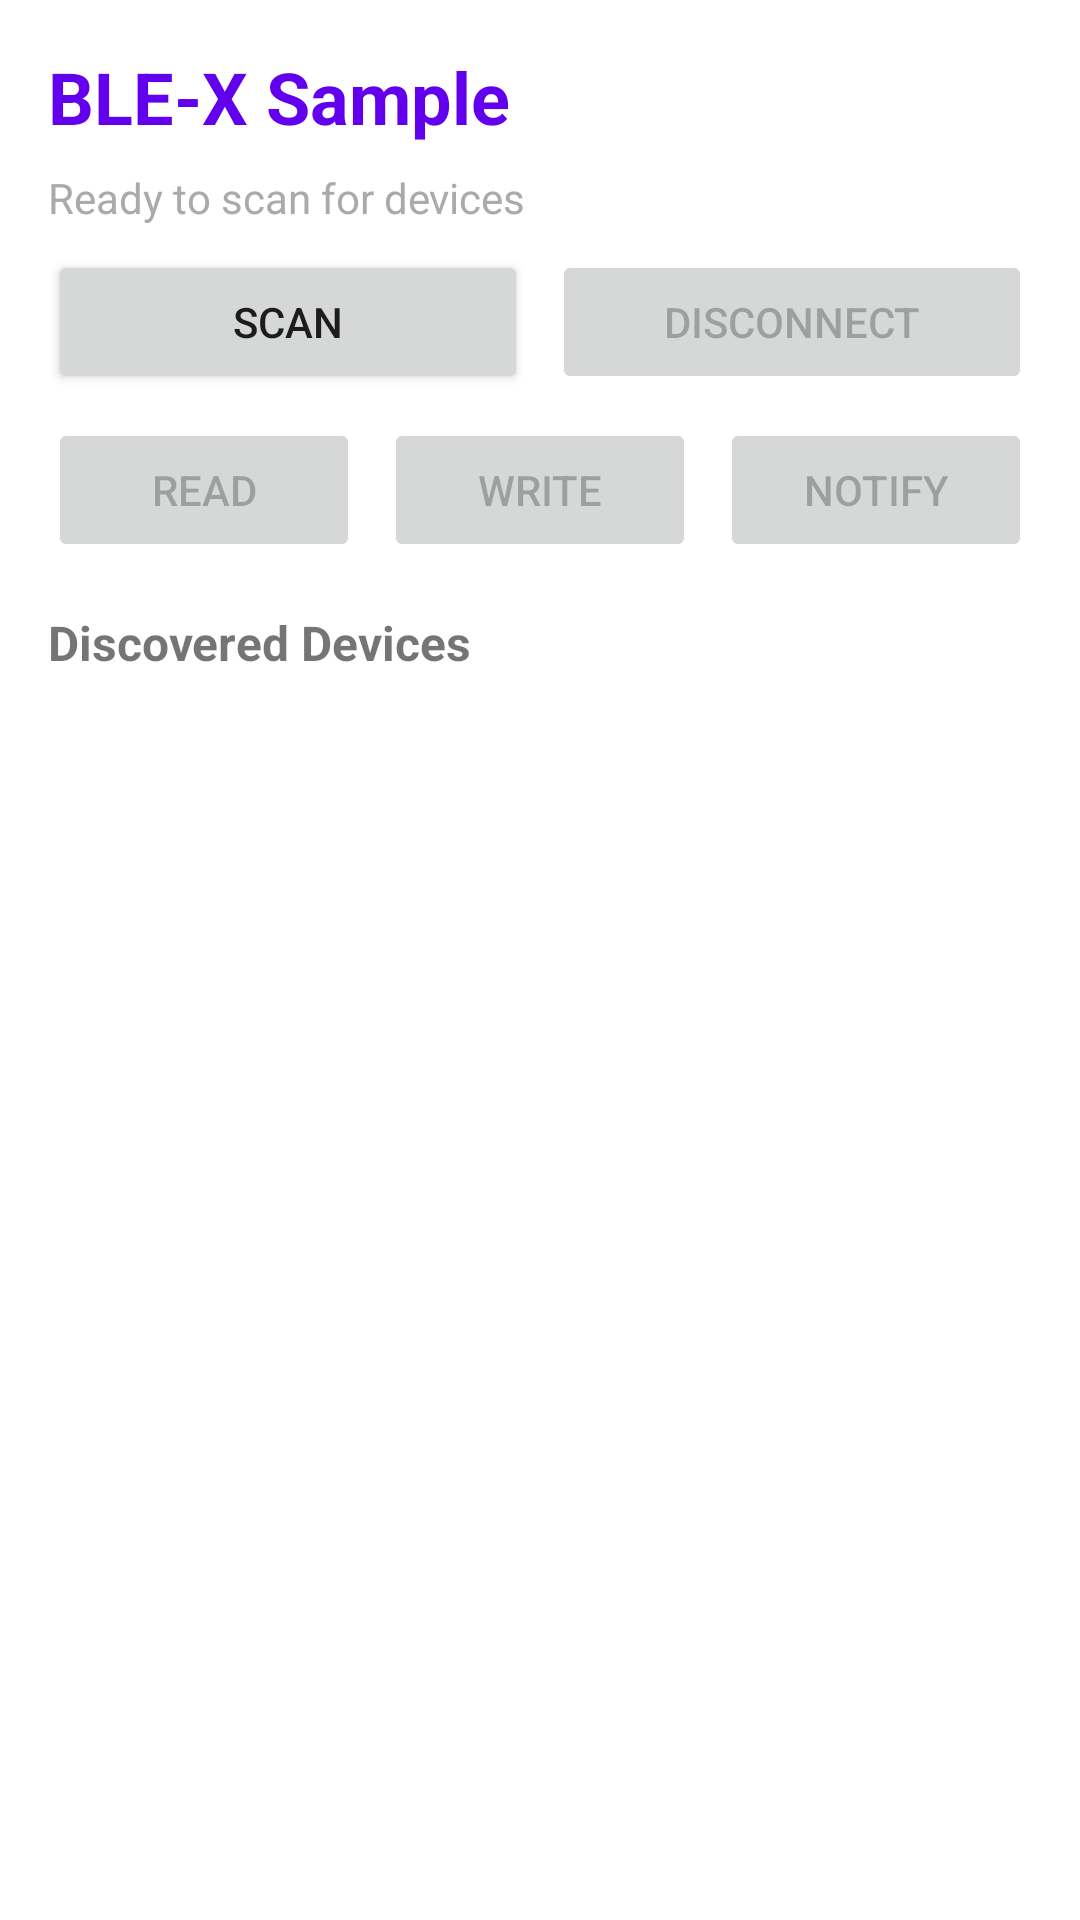

This screen was rendered from an Android layout file. Write that file and the resources it references.
<!-- AndroidManifest.xml: application theme Theme.BleX -->
<!-- res/layout/activity_sample_main.xml -->
<?xml version="1.0" encoding="utf-8"?>
<LinearLayout xmlns:android="http://schemas.android.com/apk/res/android"
    xmlns:app="http://schemas.android.com/apk/res-auto"
    xmlns:tools="http://schemas.android.com/tools"
    android:layout_width="match_parent"
    android:layout_height="match_parent"
    android:orientation="vertical"
    android:padding="16dp"
    tools:context=".sample.MainActivity">

    
    <TextView
        android:id="@+id/titleTextView"
        android:layout_width="wrap_content"
        android:layout_height="wrap_content"
        android:text="BLE-X Sample"
        android:textSize="24sp"
        android:textStyle="bold"
        android:textColor="?attr/colorPrimary"
        android:layout_marginBottom="8dp" />

    <TextView
        android:id="@+id/statusTextView"
        android:layout_width="match_parent"
        android:layout_height="wrap_content"
        android:text="Ready to scan for devices"
        android:textSize="14sp"
        android:textColor="@android:color/darker_gray"
        android:layout_marginBottom="8dp" />

    
    <ProgressBar
        android:id="@+id/progressBar"
        style="?android:attr/progressBarStyleHorizontal"
        android:layout_width="match_parent"
        android:layout_height="wrap_content"
        android:indeterminate="true"
        android:visibility="gone"
        android:layout_marginBottom="8dp" />

    
    <LinearLayout
        android:layout_width="match_parent"
        android:layout_height="wrap_content"
        android:orientation="horizontal"
        android:layout_marginBottom="8dp">

        <Button
            android:id="@+id/scanButton"
            android:layout_width="0dp"
            android:layout_height="wrap_content"
            android:layout_weight="1"
            android:text="Scan"
            android:layout_marginEnd="4dp" />

        <Button
            android:id="@+id/disconnectButton"
            android:layout_width="0dp"
            android:layout_height="wrap_content"
            android:layout_weight="1"
            android:text="Disconnect"
            android:enabled="false"
            android:layout_marginStart="4dp" />
    </LinearLayout>

    
    <LinearLayout
        android:layout_width="match_parent"
        android:layout_height="wrap_content"
        android:orientation="horizontal"
        android:layout_marginBottom="16dp">

        <Button
            android:id="@+id/readButton"
            android:layout_width="0dp"
            android:layout_height="wrap_content"
            android:layout_weight="1"
            android:text="Read"
            android:enabled="false"
            android:layout_marginEnd="4dp" />

        <Button
            android:id="@+id/writeButton"
            android:layout_width="0dp"
            android:layout_height="wrap_content"
            android:layout_weight="1"
            android:text="Write"
            android:enabled="false"
            android:layout_marginHorizontal="4dp" />

        <Button
            android:id="@+id/notifyButton"
            android:layout_width="0dp"
            android:layout_height="wrap_content"
            android:layout_weight="1"
            android:text="Notify"
            android:enabled="false"
            android:layout_marginStart="4dp" />
    </LinearLayout>

    
    <TextView
        android:layout_width="wrap_content"
        android:layout_height="wrap_content"
        android:text="Discovered Devices"
        android:textSize="16sp"
        android:textStyle="bold"
        android:layout_marginBottom="8dp" />

    
    <androidx.recyclerview.widget.RecyclerView
        android:id="@+id/deviceRecyclerView"
        android:layout_width="match_parent"
        android:layout_height="0dp"
        android:layout_weight="1"
        app:layoutManager="androidx.recyclerview.widget.LinearLayoutManager"
        tools:listitem="@layout/item_device" />

</LinearLayout>
<!-- res/layout/item_device.xml (included above) -->
<?xml version="1.0" encoding="utf-8"?>
<androidx.cardview.widget.CardView xmlns:android="http://schemas.android.com/apk/res/android"
    xmlns:app="http://schemas.android.com/apk/res-auto"
    xmlns:tools="http://schemas.android.com/tools"
    android:layout_width="match_parent"
    android:layout_height="wrap_content"
    android:layout_marginVertical="4dp"
    android:layout_marginHorizontal="0dp"
    app:cardCornerRadius="8dp"
    app:cardElevation="2dp"
    android:foreground="?attr/selectableItemBackground"
    android:clickable="true"
    android:focusable="true">

    <LinearLayout
        android:layout_width="match_parent"
        android:layout_height="wrap_content"
        android:orientation="horizontal"
        android:padding="16dp"
        android:gravity="center_vertical">

        
        <ImageView
            android:id="@+id/deviceIcon"
            android:layout_width="40dp"
            android:layout_height="40dp"
            android:src="@android:drawable/stat_sys_data_bluetooth"
            android:contentDescription="Bluetooth device"
            android:layout_marginEnd="16dp"
            app:tint="?attr/colorPrimary" />

        
        <LinearLayout
            android:layout_width="0dp"
            android:layout_height="wrap_content"
            android:layout_weight="1"
            android:orientation="vertical">

            <TextView
                android:id="@+id/deviceNameTextView"
                android:layout_width="wrap_content"
                android:layout_height="wrap_content"
                android:textSize="16sp"
                android:textStyle="bold"
                android:textColor="@android:color/black"
                android:ellipsize="end"
                android:maxLines="1"
                tools:text="My BLE Device" />

            <TextView
                android:id="@+id/deviceAddressTextView"
                android:layout_width="wrap_content"
                android:layout_height="wrap_content"
                android:textSize="12sp"
                android:textColor="@android:color/darker_gray"
                android:fontFamily="monospace"
                tools:text="AA:BB:CC:DD:EE:FF" />

        </LinearLayout>

        
        <LinearLayout
            android:id="@+id/rssiContainer"
            android:layout_width="wrap_content"
            android:layout_height="wrap_content"
            android:orientation="vertical"
            android:gravity="center"
            android:visibility="gone"
            tools:visibility="visible">

            <ImageView
                android:id="@+id/rssiIcon"
                android:layout_width="24dp"
                android:layout_height="24dp"
                android:src="@android:drawable/ic_menu_sort_by_size"
                android:contentDescription="Signal strength"
                app:tint="@android:color/darker_gray" />

            <TextView
                android:id="@+id/rssiTextView"
                android:layout_width="wrap_content"
                android:layout_height="wrap_content"
                android:textSize="10sp"
                android:textColor="@android:color/darker_gray"
                tools:text="-65 dBm" />

        </LinearLayout>

        
        <ImageView
            android:layout_width="24dp"
            android:layout_height="24dp"
            android:src="@android:drawable/ic_media_play"
            android:contentDescription="Connect"
            android:layout_marginStart="8dp"
            app:tint="@android:color/darker_gray" />

    </LinearLayout>

</androidx.cardview.widget.CardView>
<!-- resources referenced by this layout -->
<resources>
  <style name="Theme.BleX" parent="Theme.MaterialComponents.DayNight.DarkActionBar">
          
          <item name="colorPrimary">@color/purple_500</item>
          <item name="colorPrimaryVariant">@color/purple_700</item>
          <item name="colorOnPrimary">@color/white</item>
          
          <item name="colorSecondary">@color/teal_200</item>
          <item name="colorSecondaryVariant">@color/teal_700</item>
          <item name="colorOnSecondary">@color/black</item>
          
          <item name="android:statusBarColor">?attr/colorPrimaryVariant</item>
          
      </style>
  <!-- not gathered from this repository: default colours our renderer supplied (Android Studio template values) -->
  <color name="purple_500">#FF6200EE</color>
  <color name="purple_700">#FF3700B3</color>
  <color name="teal_200">#FF03DAC5</color>
  <color name="teal_700">#FF018786</color>
  <color name="black">#FF000000</color>
  <color name="white">#FFFFFFFF</color>
</resources>
